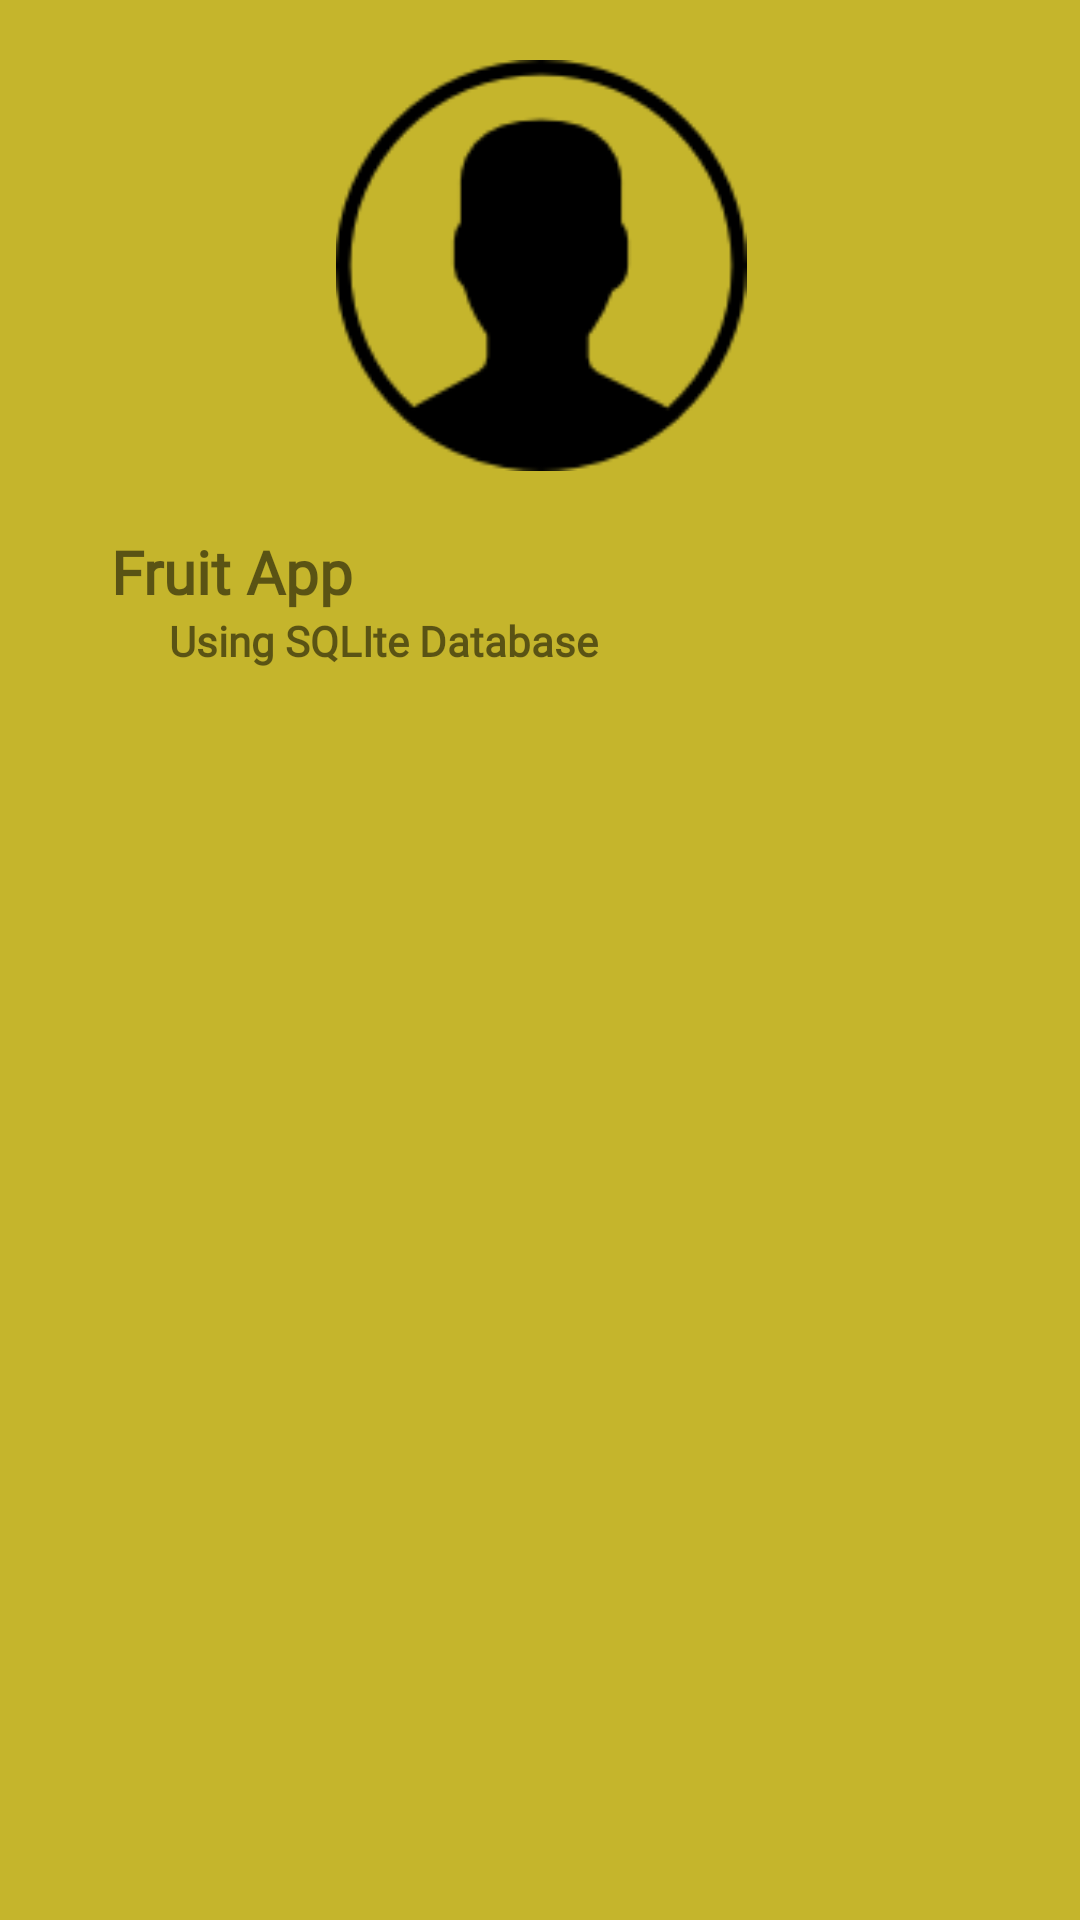

This screen was rendered from an Android layout file. Write that file and the resources it references.
<!-- AndroidManifest.xml: application theme Theme.Que13_SQLite_FruitData -->
<!-- res/layout/nav_header.xml -->
<?xml version="1.0" encoding="utf-8"?>
<androidx.constraintlayout.widget.ConstraintLayout xmlns:android="http://schemas.android.com/apk/res/android"
    xmlns:app="http://schemas.android.com/apk/res-auto"
    xmlns:tools="http://schemas.android.com/tools"
    android:id="@+id/nav_header"
    android:layout_width="match_parent"
    android:layout_height="match_parent"
    android:background="#C5B52C"
    android:paddingBottom="10dp">

    <ImageView
        android:id="@+id/imageView4"
        android:layout_width="410dp"
        android:layout_height="177dp"
        android:padding="20dp"
        app:layout_constraintEnd_toEndOf="parent"
        app:layout_constraintStart_toStartOf="parent"
        app:layout_constraintTop_toTopOf="parent"
        app:srcCompat="@drawable/loginimg" />

    <TextView
        android:id="@+id/textView8"
        android:layout_width="wrap_content"
        android:layout_height="wrap_content"
        android:layout_marginStart="24dp"
        android:fontFamily="@font/alfa_slab_one"
        android:text="Fruit App"
        android:textSize="20dp"
        android:textStyle="bold"
        app:layout_constraintEnd_toEndOf="parent"
        app:layout_constraintHorizontal_bias="0.051"
        app:layout_constraintStart_toStartOf="parent"
        app:layout_constraintTop_toBottomOf="@+id/imageView4">

    </TextView>

    <TextView
        android:id="@+id/textView7"
        android:layout_width="wrap_content"
        android:layout_height="wrap_content"
        android:layout_marginStart="48dp"
        android:fontFamily="@font/yatra_one"
        android:text="Using SQLIte Database"
        android:textSize="14sp"
        android:textStyle="bold"
        app:layout_constraintEnd_toEndOf="parent"
        app:layout_constraintHorizontal_bias="0.049"
        app:layout_constraintStart_toStartOf="parent"
        app:layout_constraintTop_toBottomOf="@+id/textView8">

    </TextView>
</androidx.constraintlayout.widget.ConstraintLayout>
<!-- resources referenced by this layout -->
<resources>
  <!-- drawable loginimg: png bitmap (drawable-v24, 3435 bytes) -->
  <style name="Theme.Que13_SQLite_FruitData" parent="Theme.MaterialComponents.DayNight.NoActionBar">
          
          <item name="colorPrimary">@color/purple_500</item>
          <item name="colorPrimaryVariant">@color/purple_700</item>
          <item name="colorOnPrimary">@color/white</item>
          
          <item name="colorSecondary">@color/teal_200</item>
          <item name="colorSecondaryVariant">@color/teal_700</item>
          <item name="colorOnSecondary">@color/black</item>
          
          <item name="android:statusBarColor" tools:targetApi="l">?attr/colorPrimaryVariant</item>
          
      </style>
  <!-- not gathered from this repository: default colours our renderer supplied (Android Studio template values) -->
  <color name="purple_500">#FF6200EE</color>
  <color name="purple_700">#FF3700B3</color>
  <color name="teal_200">#FF03DAC5</color>
  <color name="teal_700">#FF018786</color>
  <color name="black">#FF000000</color>
  <color name="white">#FFFFFFFF</color>
</resources>
